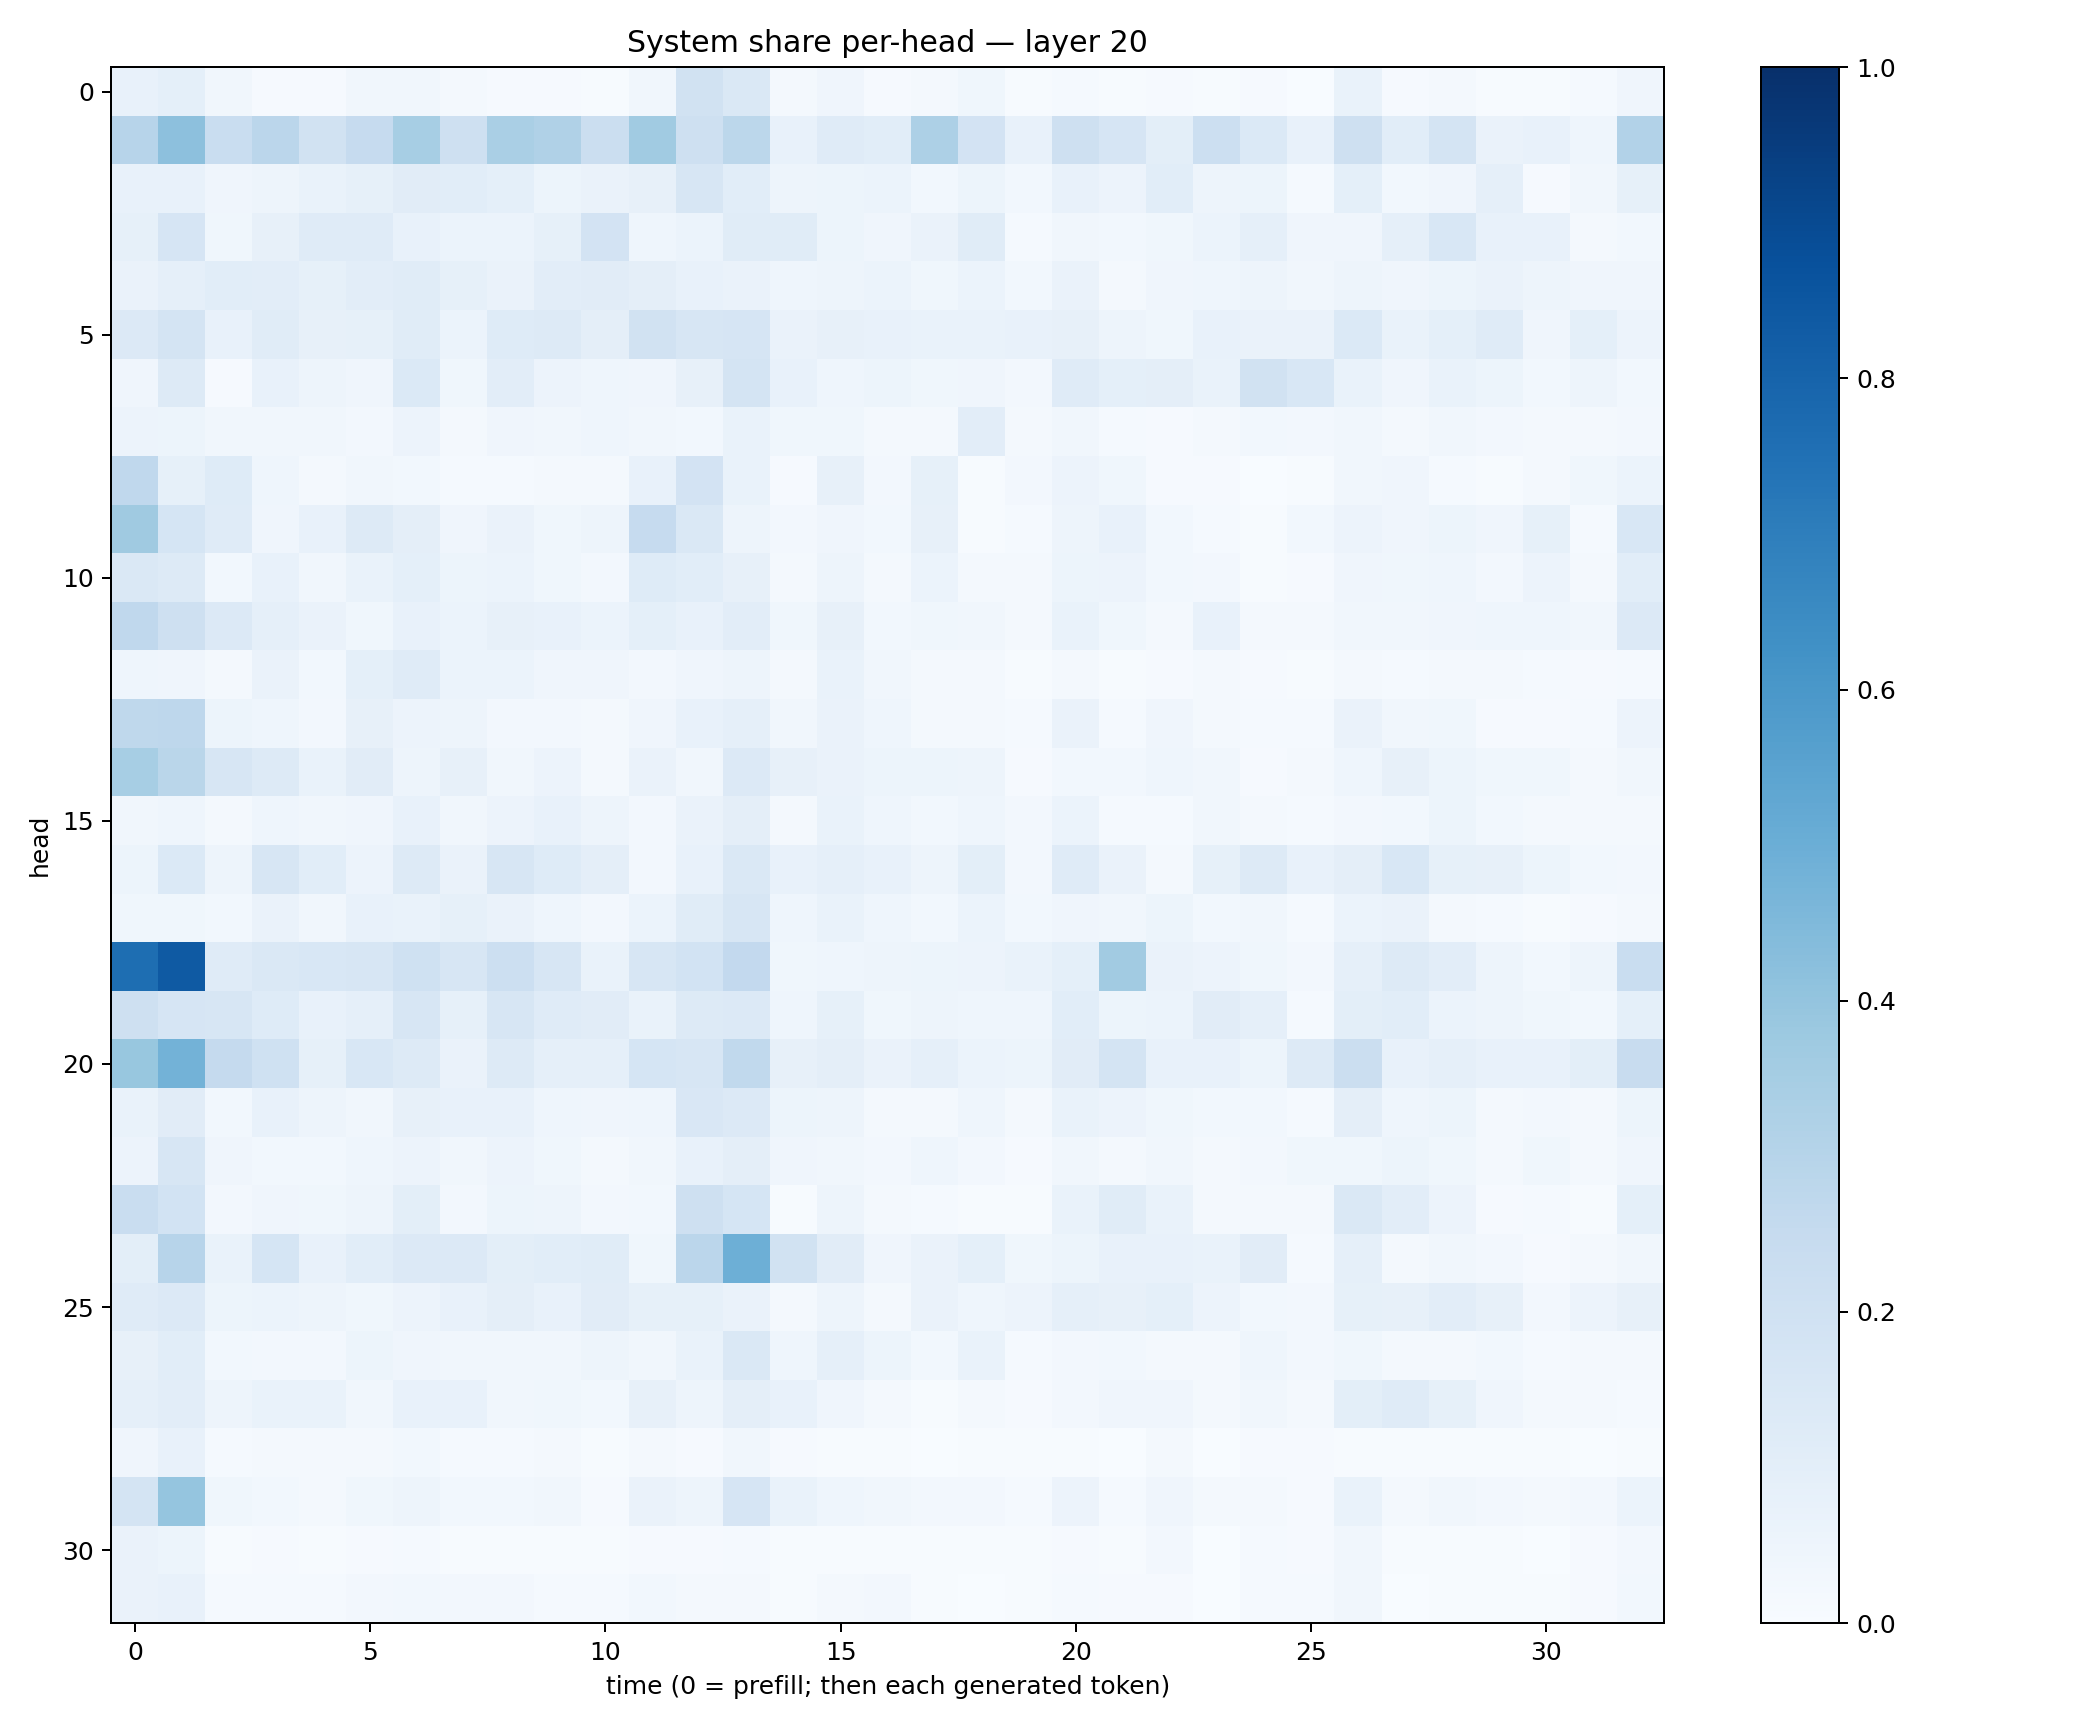

Source data for this figure (header and first rows):
0.07328178, 0.09071746, 0.032865644, 0.009969947, 0.010637611, 0.032247417, 0.033863205, 0.016984127, 0.011062478, 0.009197212, 0.007589549, 0.031639595, 0.19332324, 0.1463365, 0.022756035, 0.03953368, 0.011188127, 0.01755028, 0.0354547, 0.005163384, 0.0124791125, 0.00773434, 0.0091621, 0.004928439
0.2956, 0.4156, 0.2322, 0.2851, 0.1879, 0.2486, 0.3464, 0.2075, 0.3374, 0.3177, 0.2207, 0.3634, 0.2059, 0.2811, 0.07473, 0.1186, 0.1065, 0.3243, 0.1827, 0.07748, 0.2102, 0.1669, 0.09821, 0.2172
0.0736, 0.07253, 0.03923, 0.05028, 0.06941, 0.08276, 0.1101, 0.1059, 0.09138, 0.05262, 0.06608, 0.08019, 0.1637, 0.1073, 0.04986, 0.05383, 0.06134, 0.0298, 0.05428, 0.02937, 0.07799, 0.05536, 0.1066, 0.04746
0.08435, 0.1667, 0.03633, 0.07919, 0.1182, 0.1199, 0.07528, 0.06012, 0.0608, 0.0855, 0.1809, 0.04333, 0.05866, 0.1166, 0.1153, 0.05191, 0.04259, 0.06421, 0.1163, 0.0141, 0.03503, 0.02971, 0.0387, 0.06171
0.0627, 0.0894, 0.1072, 0.1025, 0.08449, 0.1047, 0.1153, 0.08568, 0.06633, 0.1016, 0.1107, 0.09646, 0.07779, 0.06622, 0.04373, 0.04735, 0.0616, 0.03873, 0.05862, 0.02746, 0.06323, 0.02342, 0.03908, 0.044
0.1345, 0.1769, 0.07326, 0.1148, 0.07853, 0.08583, 0.1143, 0.05979, 0.123, 0.1308, 0.09727, 0.1953, 0.1592, 0.1644, 0.0658, 0.08092, 0.07093, 0.0672, 0.06904, 0.07037, 0.08101, 0.04924, 0.03759, 0.07144
0.04274, 0.1266, 0.01001, 0.07279, 0.04987, 0.03984, 0.1383, 0.03743, 0.1021, 0.05666, 0.04461, 0.03982, 0.08057, 0.1756, 0.07139, 0.04609, 0.05183, 0.03752, 0.03926, 0.02592, 0.1177, 0.09246, 0.09672, 0.06899
0.05535, 0.0534, 0.03458, 0.03481, 0.0329, 0.02442, 0.0558, 0.02003, 0.04012, 0.03213, 0.04541, 0.0323, 0.02786, 0.06728, 0.03537, 0.03637, 0.01992, 0.02282, 0.1038, 0.02219, 0.03307, 0.01289, 0.01053, 0.01877
0.2663, 0.08239, 0.1249, 0.0468, 0.01612, 0.0318, 0.02977, 0.01208, 0.01302, 0.01598, 0.01639, 0.07718, 0.1814, 0.06831, 0.01063, 0.07829, 0.02367, 0.0859, 0.007378, 0.02395, 0.05606, 0.03689, 0.009527, 0.008106
0.3711, 0.1704, 0.1179, 0.04141, 0.07185, 0.1326, 0.09387, 0.04026, 0.06383, 0.03886, 0.0477, 0.2485, 0.1435, 0.05015, 0.02425, 0.0406, 0.03092, 0.07931, 0.006453, 0.01402, 0.04821, 0.07109, 0.03102, 0.01511
0.1432, 0.1326, 0.02768, 0.07779, 0.03258, 0.06687, 0.09283, 0.05412, 0.0619, 0.03586, 0.02402, 0.1248, 0.1081, 0.08088, 0.02029, 0.05074, 0.01791, 0.06023, 0.02152, 0.01687, 0.05142, 0.05684, 0.031, 0.025
0.2688, 0.2068, 0.1339, 0.08812, 0.06486, 0.03606, 0.07596, 0.06071, 0.08127, 0.07042, 0.05887, 0.09354, 0.07789, 0.1048, 0.03614, 0.07852, 0.0282, 0.03832, 0.03161, 0.02097, 0.06827, 0.03823, 0.02274, 0.07058
0.04515, 0.03977, 0.02048, 0.06332, 0.02794, 0.09161, 0.1181, 0.05893, 0.05993, 0.03948, 0.04265, 0.02484, 0.03946, 0.04952, 0.02063, 0.06693, 0.03307, 0.01913, 0.02127, 0.006196, 0.01965, 0.004118, 0.01122, 0.02252
0.2701, 0.2744, 0.05163, 0.04612, 0.02572, 0.08201, 0.05507, 0.04989, 0.02733, 0.02632, 0.01709, 0.03935, 0.07426, 0.08842, 0.03134, 0.0654, 0.046, 0.0207, 0.01988, 0.01555, 0.06507, 0.0133, 0.04064, 0.01937
0.3452, 0.2852, 0.1629, 0.1261, 0.06798, 0.111, 0.05076, 0.08021, 0.03238, 0.05528, 0.01947, 0.06465, 0.03261, 0.1353, 0.08007, 0.06611, 0.05396, 0.05266, 0.04848, 0.009463, 0.0293, 0.02734, 0.04387, 0.03467
0.03474, 0.04454, 0.02127, 0.04582, 0.03183, 0.04105, 0.07637, 0.0321, 0.05622, 0.07532, 0.04885, 0.02394, 0.06377, 0.09674, 0.01873, 0.0671, 0.04588, 0.0312, 0.04605, 0.02692, 0.06236, 0.01295, 0.01291, 0.03293
0.05379, 0.1405, 0.05015, 0.159, 0.1088, 0.05484, 0.1322, 0.063, 0.164, 0.1216, 0.09741, 0.02649, 0.07811, 0.1437, 0.07279, 0.08934, 0.07463, 0.04806, 0.1015, 0.02546, 0.1199, 0.06638, 0.01978, 0.08538
0.03671, 0.03825, 0.02927, 0.06384, 0.03259, 0.07049, 0.06677, 0.08403, 0.06436, 0.0468, 0.02519, 0.06077, 0.1149, 0.164, 0.04618, 0.06946, 0.04372, 0.03064, 0.05967, 0.02938, 0.03978, 0.0342, 0.05229, 0.02879
0.7613, 0.8387, 0.1182, 0.1484, 0.1546, 0.1618, 0.2022, 0.1588, 0.2171, 0.1629, 0.06927, 0.1626, 0.1871, 0.2613, 0.03659, 0.04355, 0.0506, 0.05329, 0.05699, 0.06718, 0.0919, 0.3596, 0.06363, 0.05619
0.2037, 0.1641, 0.1608, 0.1221, 0.07033, 0.08911, 0.1612, 0.08587, 0.1633, 0.1203, 0.1107, 0.06784, 0.1288, 0.1342, 0.04468, 0.0856, 0.038, 0.05059, 0.04503, 0.04456, 0.1063, 0.05127, 0.05953, 0.1106
0.3905, 0.4781, 0.2527, 0.2004, 0.08331, 0.153, 0.1261, 0.06366, 0.1321, 0.08896, 0.08757, 0.1694, 0.1635, 0.2644, 0.07942, 0.09545, 0.06505, 0.08706, 0.06187, 0.05463, 0.1127, 0.1771, 0.07513, 0.07666
0.06724, 0.1116, 0.03037, 0.07407, 0.05013, 0.03485, 0.07978, 0.07166, 0.07102, 0.04441, 0.04264, 0.04313, 0.1523, 0.1341, 0.05469, 0.04707, 0.02119, 0.02279, 0.04336, 0.01638, 0.06863, 0.05662, 0.03605, 0.02951
0.05773, 0.1602, 0.04135, 0.0283, 0.03059, 0.04354, 0.05691, 0.03196, 0.05579, 0.03844, 0.01888, 0.03169, 0.07168, 0.09674, 0.03927, 0.03498, 0.02627, 0.04535, 0.02685, 0.01026, 0.03503, 0.02046, 0.03488, 0.02065
0.234, 0.184, 0.02552, 0.03935, 0.03516, 0.04859, 0.09835, 0.02398, 0.05426, 0.0487, 0.02398, 0.03077, 0.2101, 0.1712, 0.006172, 0.05071, 0.02166, 0.01347, 0.005521, 0.007605, 0.06836, 0.1151, 0.06882, 0.02318
0.09891, 0.2942, 0.06696, 0.1699, 0.0779, 0.106, 0.1343, 0.1332, 0.1004, 0.1067, 0.1143, 0.03728, 0.2852, 0.4958, 0.1936, 0.1117, 0.04027, 0.06566, 0.09247, 0.03708, 0.05167, 0.07312, 0.07443, 0.06813
0.1177, 0.1337, 0.0544, 0.06174, 0.04934, 0.03605, 0.05822, 0.0752, 0.09539, 0.07208, 0.1127, 0.08276, 0.08553, 0.06431, 0.02047, 0.04866, 0.02258, 0.06397, 0.04459, 0.05609, 0.08888, 0.08134, 0.09164, 0.05533
0.08178, 0.1078, 0.02883, 0.02656, 0.02696, 0.05309, 0.04191, 0.0322, 0.03201, 0.03225, 0.04795, 0.03388, 0.06808, 0.1449, 0.04543, 0.08809, 0.05168, 0.02761, 0.06797, 0.01403, 0.02591, 0.03117, 0.02097, 0.02071
0.08656, 0.1026, 0.04955, 0.06686, 0.06787, 0.03405, 0.07608, 0.07749, 0.03479, 0.03664, 0.03015, 0.07974, 0.04896, 0.0947, 0.07727, 0.04042, 0.02191, 0.007394, 0.01933, 0.01016, 0.02473, 0.04045, 0.04016, 0.01875
0.04031, 0.0769, 0.01495, 0.01612, 0.01889, 0.01885, 0.0302, 0.01331, 0.01345, 0.0157, 0.005994, 0.01637, 0.009766, 0.03195, 0.009004, 0.007351, 0.006189, 0.003033, 0.004575, 0.004051, 0.007414, 0.003338, 0.01948, 0.003528
0.1773, 0.3971, 0.03587, 0.0283, 0.02261, 0.03617, 0.0481, 0.02966, 0.03097, 0.0314, 0.01029, 0.06457, 0.04795, 0.1674, 0.06676, 0.04556, 0.03395, 0.02554, 0.02604, 0.01182, 0.05521, 0.01509, 0.03953, 0.01842
0.06412, 0.05295, 0.004633, 0.01124, 0.005036, 0.009052, 0.01262, 0.0073, 0.005947, 0.004362, 0.004313, 0.009305, 0.009027, 0.01531, 0.004395, 0.00706, 0.005993, 0.004109, 0.005043, 0.005953, 0.00893, 0.004981, 0.02658, 0.00326
0.06571, 0.0733, 0.01187, 0.01451, 0.0126, 0.02461, 0.03011, 0.02674, 0.02422, 0.01434, 0.01386, 0.02938, 0.01819, 0.02291, 0.006964, 0.02024, 0.02509, 0.00777, 0.002736, 0.007442, 0.01343, 0.008523, 0.008182, 0.003627
